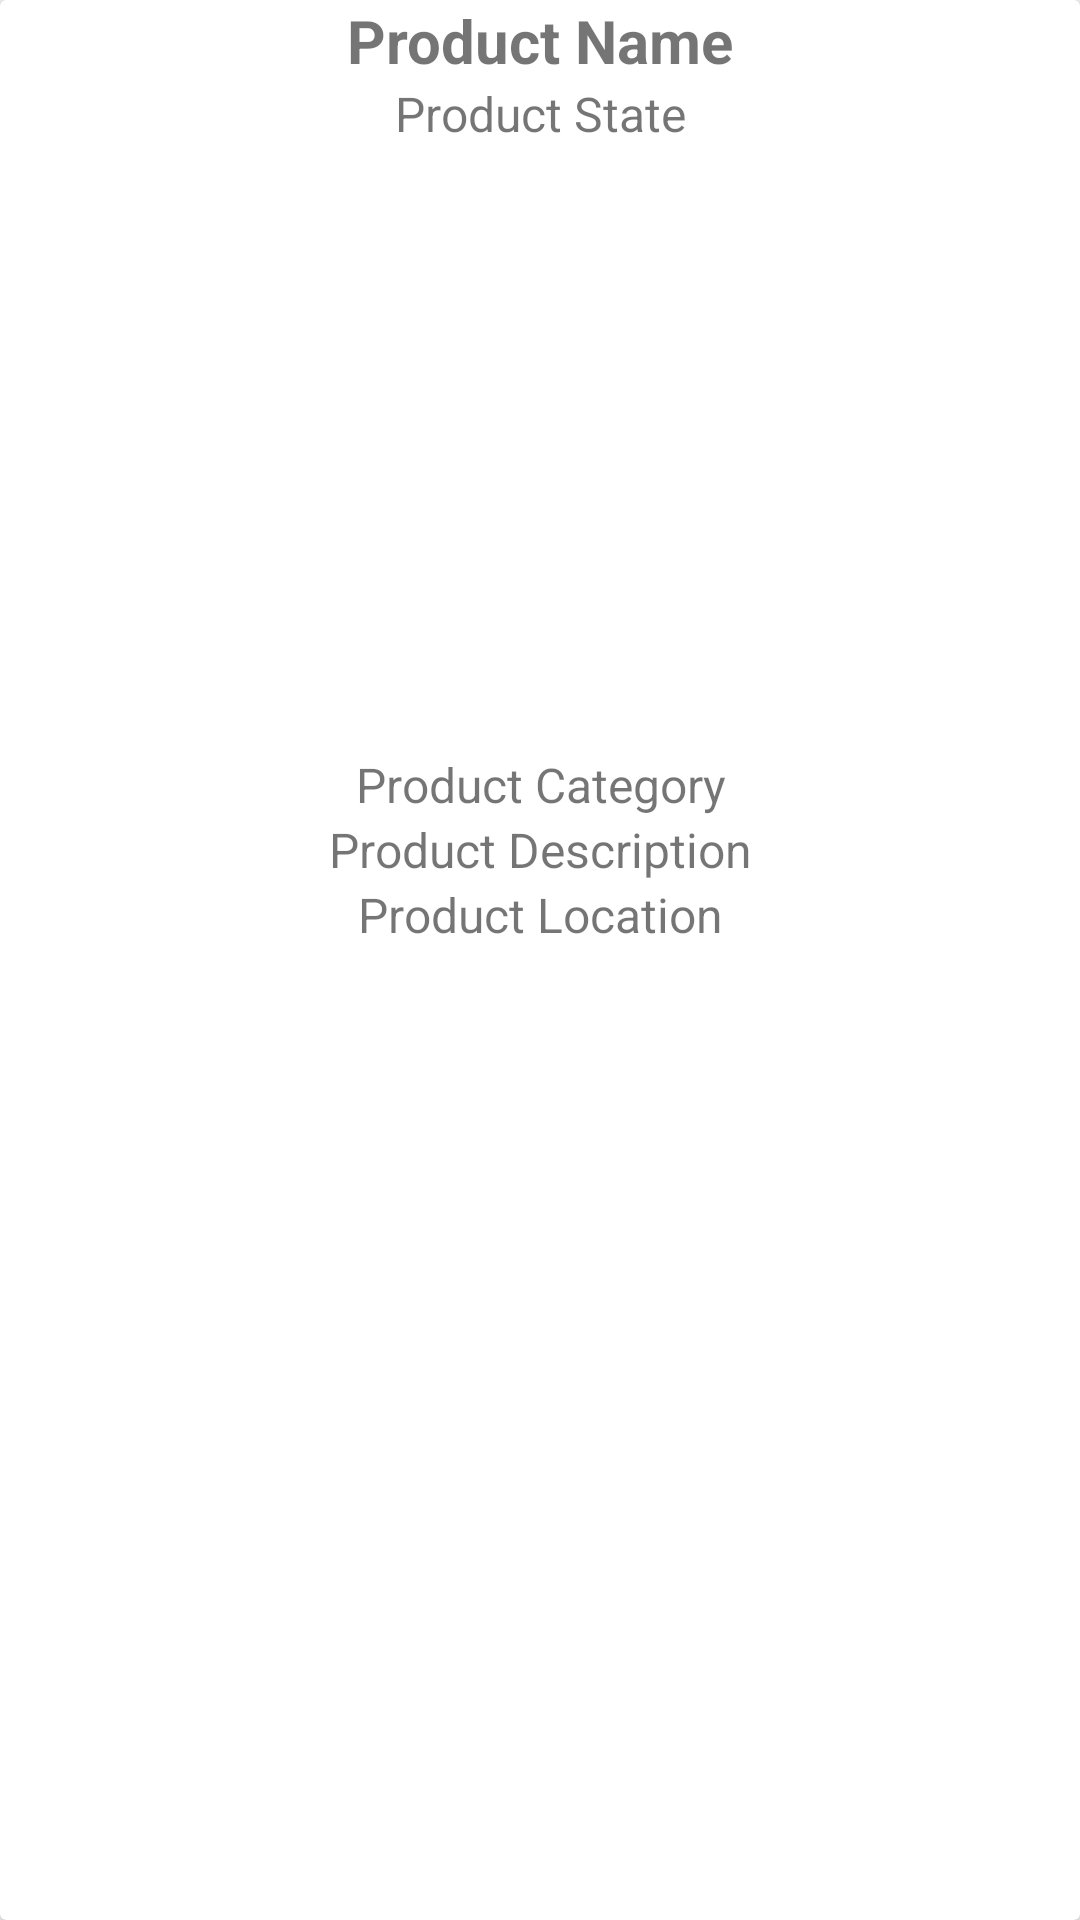

Reconstruct the res/layout file that produces this screen, plus the resources it refers to.
<!-- AndroidManifest.xml: application theme AppTheme -->
<!-- res/layout/user_exchange_view_layout.xml -->
<?xml version="1.0" encoding="utf-8"?>
<androidx.cardview.widget.CardView xmlns:android="http://schemas.android.com/apk/res/android"
    xmlns:tools="http://schemas.android.com/tools"
    android:layout_width="match_parent"
    android:layout_height="wrap_content"
    android:layout_marginStart="15dp"
    android:layout_marginTop="20dp"
    android:layout_marginEnd="15dp"
    android:elevation="15dp">

    <LinearLayout
        android:layout_width="match_parent"
        android:layout_height="match_parent"
        android:orientation="vertical">

        <TextView
            android:id="@+id/user_product_layout_name"
            android:layout_width="match_parent"
            android:layout_height="wrap_content"
            android:text="Product Name"
            android:textAlignment="center"
            android:textSize="20dp"
            android:textStyle="bold" />

        <TextView
            android:id="@+id/user_product_layout_state"
            android:layout_width="match_parent"
            android:layout_height="wrap_content"
            android:layout_below="@id/user_product_layout_location"
            android:text="Product State"
            android:textAlignment="center"
            android:textSize="16sp"/>

        <ImageView
            android:id="@+id/user_product_layout_image"
            android:layout_width="match_parent"
            android:layout_height="200dp"
            android:layout_marginTop="2dp"
            android:scaleType="centerCrop"
            tools:ignore="NotSibling" />

        <TextView
            android:id="@+id/user_product_layout_category"
            android:layout_width="match_parent"
            android:layout_height="wrap_content"
            android:text="Product Category"
            android:textAlignment="center"
            android:textSize="16sp"/>

        <TextView
            android:id="@+id/user_product_layout_description"
            android:layout_width="match_parent"
            android:layout_height="wrap_content"
            android:text="Product Description"
            android:textAlignment="center"
            android:textSize="16sp"/>

        <TextView
            android:id="@+id/user_product_layout_location"
            android:layout_width="match_parent"
            android:layout_height="wrap_content"
            android:layout_below="@id/product_layout_description"
            android:text="Product Location"
            android:textAlignment="center"
            android:textSize="16sp"/>


    </LinearLayout>

</androidx.cardview.widget.CardView>
<!-- resources referenced by this layout -->
<resources>
  <style name="AppTheme" parent="Theme.AppCompat.Light.NoActionBar">
          <item name="colorPrimary">@color/gradStart</item>
          <item name="colorPrimaryDark">@android:color/black</item>
          <item name="colorAccent">@color/colorAccent</item>
      </style>
  <color name="gradStart">#19AA6B</color>
  <color name="colorAccent">#8BC34A</color>
</resources>
